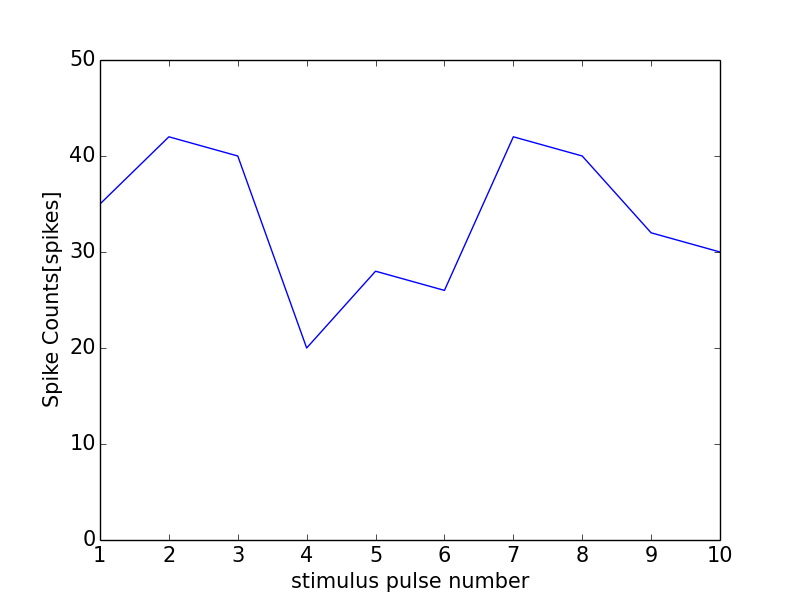

The table this chart was drawn from, first rows:
0, 0.0
0, 0
1, 35
2, 42
3, 40
4, 20
5, 28
6, 26
7, 42
8, 40
9, 32
10, 30
11, 1
